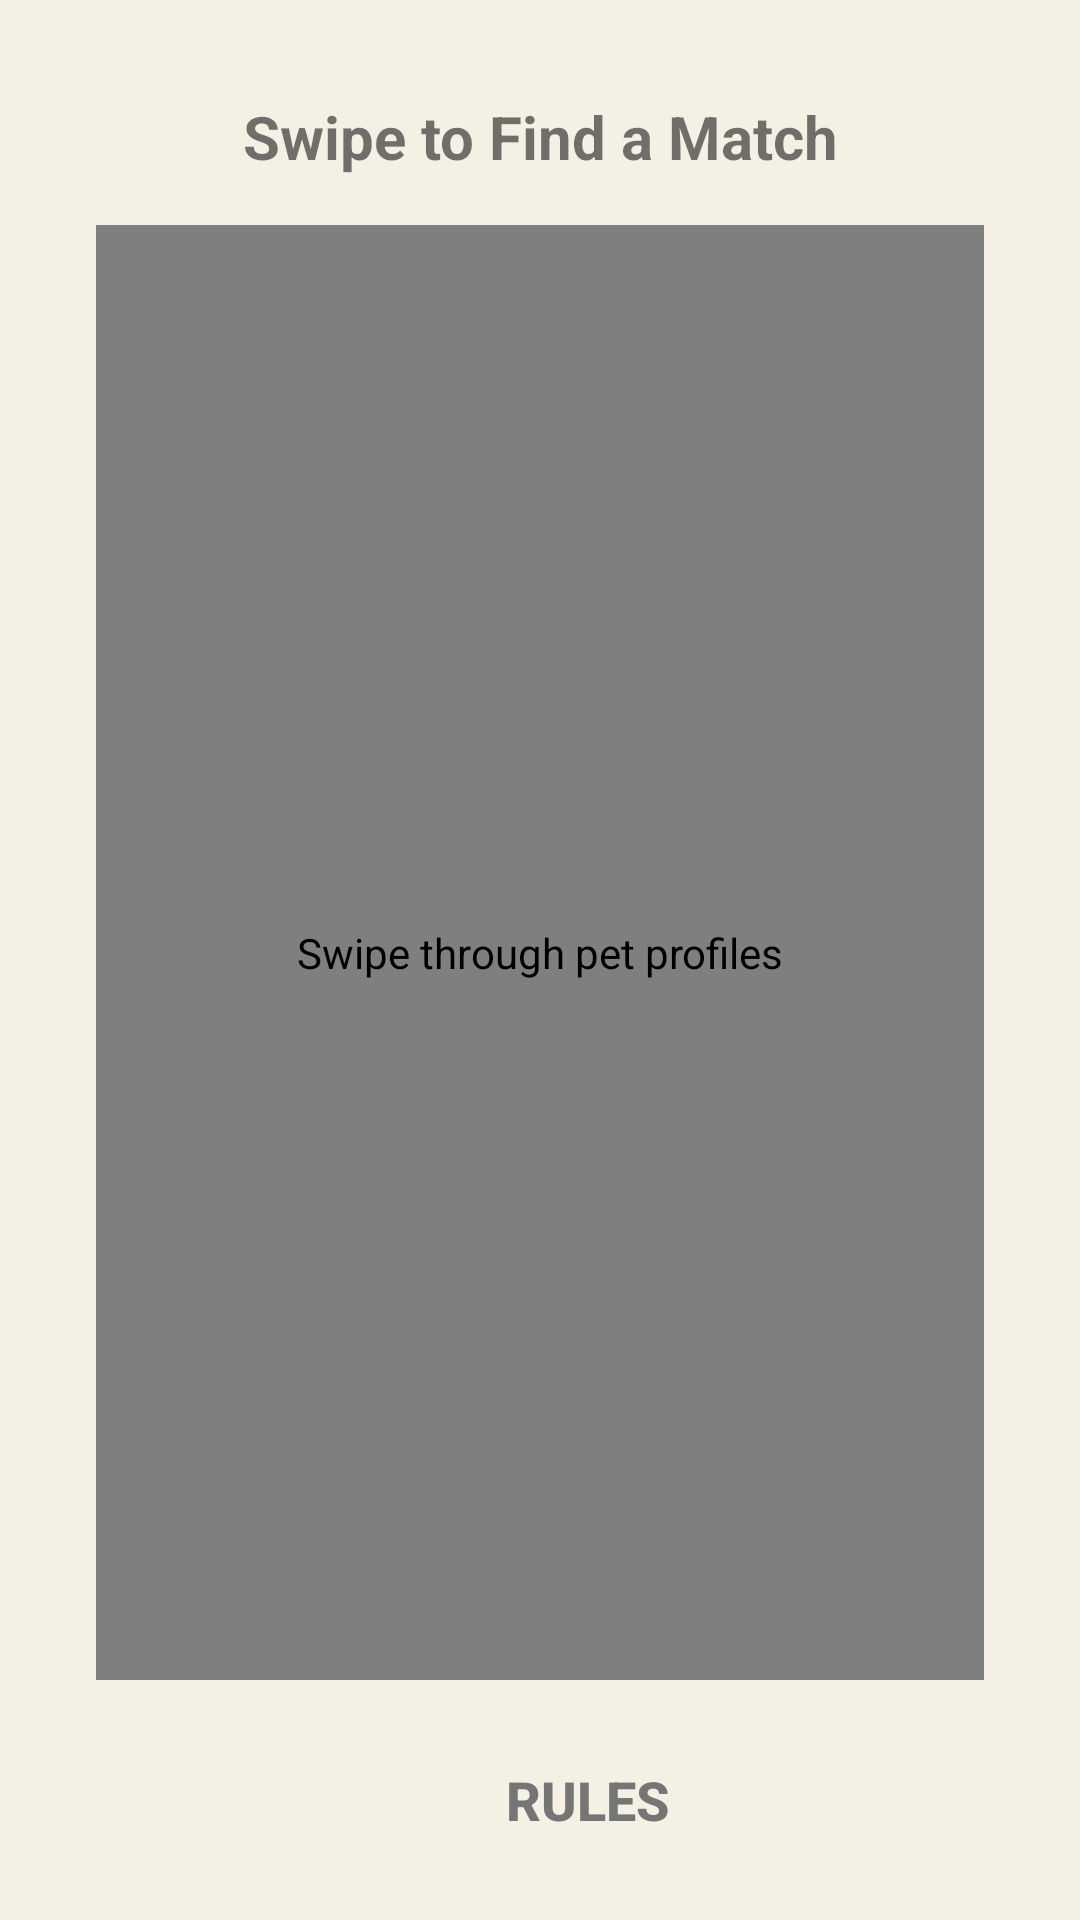

Layout XML and referenced resources for this Android screen:
<!-- AndroidManifest.xml: application theme Theme.Pawmatch -->
<!-- res/layout/fragment_feed.xml -->
<?xml version="1.0" encoding="utf-8"?>
<LinearLayout xmlns:android="http://schemas.android.com/apk/res/android"
    xmlns:app="http://schemas.android.com/apk/res-auto"
    android:layout_width="match_parent"
    android:layout_height="match_parent"
    android:orientation="vertical"
    android:background="#f4f0e4"
    android:padding="16dp">

    <TextView
        android:layout_width="match_parent"
        android:layout_height="wrap_content"
        android:text="Swipe to Find a Match"
        android:textSize="20sp"
        android:textStyle="bold"
        android:gravity="center"
        android:padding="16dp"
        android:contentDescription="Swipe instruction" />

    <com.yuyakaido.android.cardstackview.CardStackView
        android:id="@+id/card_stack_view"
        android:layout_width="match_parent"
        android:layout_height="0dp"
        android:layout_weight="1"
        android:padding="8dp"
        android:clipToPadding="false"
        android:contentDescription="Swipe through pet profiles"
        android:layout_marginStart="16dp"
        android:layout_marginEnd="16dp" />

    <LinearLayout
        android:layout_width="match_parent"
        android:layout_height="wrap_content"
        android:orientation="horizontal"
        android:gravity="center"
        android:layout_marginTop="16dp">

        <ImageView
            android:id="@+id/swipeLeftIcon"
            android:layout_width="56dp"
            android:layout_height="56dp"
            android:src="@drawable/ic_dislike"
            android:visibility="gone"
            android:contentDescription="Swipe left to dislike"
            android:layout_marginEnd="32dp" />

        <ImageView
            android:id="@+id/swipeRightIcon"
            android:layout_width="56dp"
            android:layout_height="56dp"
            android:src="@drawable/ic_like"
            android:visibility="gone"
            android:contentDescription="Swipe right to like"
            android:layout_marginStart="32dp" />

        <Button
            android:id="@+id/rules_info_button"
            android:layout_width="wrap_content"
            android:layout_height="wrap_content"
            android:text="Rules"
            android:textSize="18sp"
            android:textStyle="bold"
            android:textColor="@color/grey"
            android:padding="8dp"
            android:background="@null"
            android:contentDescription="Show usage rules"
            android:clickable="true"
            android:focusable="true"
            android:layout_marginStart="32dp" />
    </LinearLayout>

    <TextView
        android:id="@+id/rulesTextView"
        android:layout_width="match_parent"
        android:layout_height="wrap_content"
        android:text=""
        android:textSize="16sp"
        android:textColor="@android:color/black"
        android:visibility="gone"
        android:padding="16dp" />

</LinearLayout>
<!-- resources referenced by this layout -->
<resources>
  <color name="grey">#757575</color>
  <!-- drawable ic_dislike (drawable) -->
  <vector xmlns:android="http://schemas.android.com/apk/res/android"
      android:width="48dp"
      android:height="48dp"
      android:viewportWidth="24"
      android:viewportHeight="24">
      <path
          android:fillColor="@color/dislike_color"
          android:pathData="M1,3H5V15H1V3ZM23,12.5C23,14.43 21.93,15.64 20.41,16L13,18V21C13,21.93 12.39,22.75 11.5,23H10.9C10.46,23 10.03,22.8 9.74,22.47L4,16V4C4,2.9 4.9,2 6,2H19C19.79,2 20.5,2.43 20.84,3.07L22.71,6.54C22.89,6.85 23,7.24 23,7.65V12.5Z"/>
  </vector>
  <!-- drawable ic_like (drawable) -->
  <vector xmlns:android="http://schemas.android.com/apk/res/android"
      android:width="48dp"
      android:height="48dp"
      android:viewportWidth="24"
      android:viewportHeight="24">
      <path
          android:fillColor="@color/like_color"
          android:pathData="M1,21H5V9H1V21ZM23,11.5C23,9.57 21.93,8.36 20.41,8L13,6V3C13,2.07 12.39,1.25 11.5,1H10.9C10.46,1 10.03,1.2 9.74,1.53L4,8V20C4,21.1 4.9,22 6,22H19C19.79,22 20.5,21.57 20.84,20.93L22.71,17.46C22.89,17.15 23,16.76 23,16.35V11.5Z"/>
  </vector>
  <style name="Theme.Pawmatch" parent="Theme.AppCompat.Light.NoActionBar">
          <item name="colorPrimary">@color/splash_background</item>
          <item name="colorPrimaryDark">@color/splash_background</item>
          <item name="colorAccent">@color/splash_background</item>
          <item name="android:statusBarColor">@color/splash_background</item>
          <item name="android:windowBackground">@color/appBackground</item>
          <item name="android:textColorHint">@color/hintColor</item>
      </style>
  <color name="dislike_color">#F47F76</color>
  <color name="like_color">#8BC78D</color>
  <color name="splash_background">#FFFF8243</color>
  <color name="appBackground">#f4f0e4</color>
  <color name="hintColor">#B0B0B0</color>
</resources>
